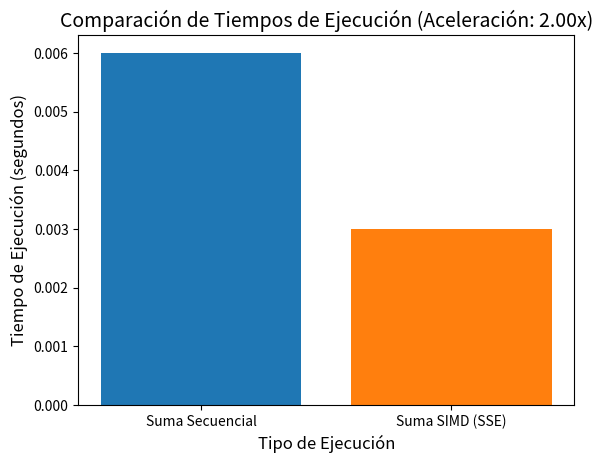

Python code for this plot:
import matplotlib.pyplot as plt

# Datos obtenidos de la ejecución del programa 
# Tiempo suma secuencial: 0.00600 segundos
# Tiempo suma SIMD (SSE): 0.00300 segundos
# Aceleración SIMD: 2.00x

etiquetas = ['Suma Secuencial', 'Suma SIMD (SSE)']
tiempos = [0.00600, 0.00300]
aceleracion = tiempos[0] / tiempos[1]

fig, ax = plt.subplots()

barras = ax.bar(etiquetas, tiempos, color=['#1f77b4', '#ff7f0e'])

ax.set_title(f'Comparación de Tiempos de Ejecución (Aceleración: {aceleracion:.2f}x)', fontsize=14)
ax.set_ylabel('Tiempo de Ejecución (segundos)', fontsize=12)
ax.set_xlabel('Tipo de Ejecución', fontsize=12)

plt.show()